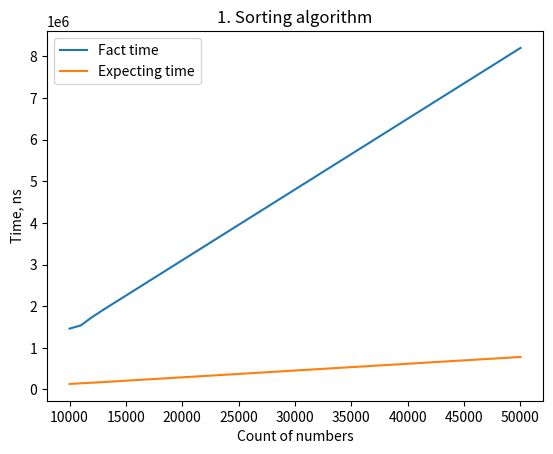

Write the Python code that produced this figure.
import random
import matplotlib
import matplotlib.pyplot
import time
import math

LEFT_EDGE = -1000
RIGHT_EDGE = 1000


def generate_int_array(length: int):
    """Returns random integer array of 'length' elements"""
    return [random.randint(LEFT_EDGE, RIGHT_EDGE) for _ in range(length)]


def get_sorting_time(array: list[int]):
    """returns time needed to sort 'array'"""
    start_time = time.perf_counter_ns()
    array.sort()
    finish_time = time.perf_counter_ns()
    return finish_time - start_time


def get_summary_time(array: list[int]):
    """returns time needed to sum all elements of 'array'"""
    start_time = time.perf_counter_ns()
    sum(array)
    finish_time = time.perf_counter_ns()
    return finish_time - start_time


def get_square_time(array: list[int]):
    """returns time needed to square every element of 'array'"""
    start_time = time.perf_counter_ns()
    for i in range(len(array)):
        array[i] *= array[i]
    finish_time = time.perf_counter_ns()
    return finish_time - start_time


def draw_execution_time(n, samples_sorting, samples_summary, samples_square,):
    matplotlib.pyplot.plot(n, samples_sorting, label="Sorting")
    matplotlib.pyplot.plot(n, samples_summary, label="Summary")
    matplotlib.pyplot.plot(n, samples_square, label="Square")

    matplotlib.pyplot.legend()
    matplotlib.pyplot.title("Execution time")
    matplotlib.pyplot.xlabel("Count of numbers")
    matplotlib.pyplot.ylabel("Time, ns")

    matplotlib.pyplot.show()


def draw_compare_for_sorting(n, sort_time):
    """Common sort function has O(n*log(n)) difficulty"""
    matplotlib.pyplot.plot(n, sort_time, label="Fact time")

    y = [i * math.log2(i) for i in n]
    matplotlib.pyplot.plot(n, y, label="Expecting time")

    matplotlib.pyplot.title("1. Sorting algorithm")
    matplotlib.pyplot.xlabel("Count of numbers")
    matplotlib.pyplot.ylabel("Time, ns")
    matplotlib.pyplot.legend()
    matplotlib.pyplot.show()


def part_1():
    n = [10000, 11000, 12000, 13000, 50000]
    #n = [1, 2, 5, 7, 10, 15, 20, 30, 50, 70, 100, 150, 200]

    samples_sorting = []
    samples_summary = []
    samples_square = []

    # Getting time of every algorithm execution with different counts of numbers
    for count in n:
        numbers = generate_int_array(count)

        # Измеряем каждую операцию
        time_sort = get_sorting_time(numbers)
        time_sum = get_summary_time(numbers)
        time_square = get_square_time(numbers)

        samples_sorting.append(time_sort)
        samples_summary.append(time_sum)
        samples_square.append(time_square)

    #draw_execution_time(n, samples_sorting, samples_summary, samples_square)

    draw_compare_for_sorting(n, samples_sorting)


if __name__ == "__main__":
    part_1()
